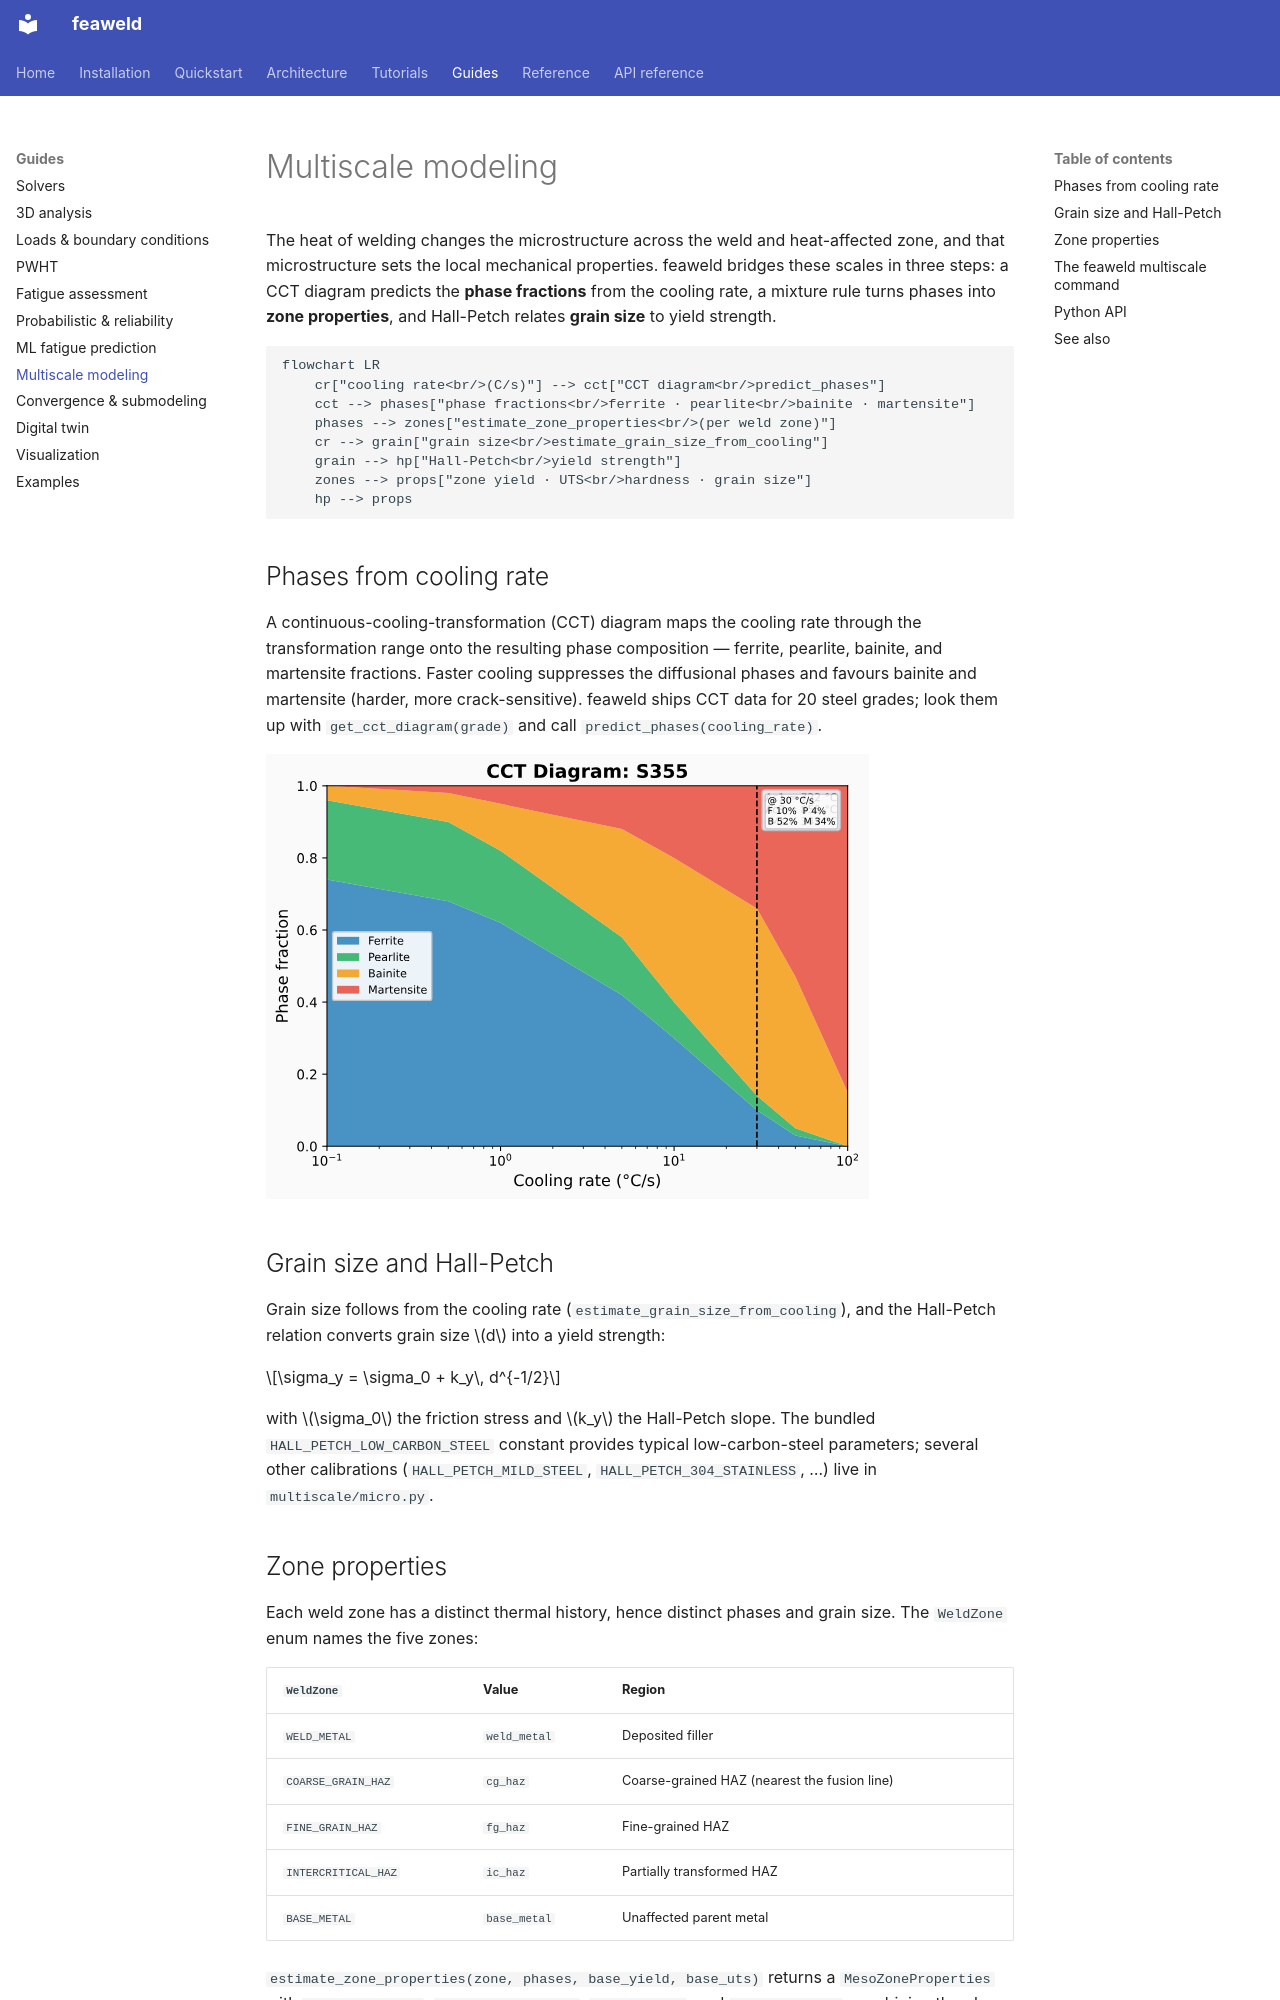

repository: sonoransun/feaweld · page: guides/multiscale/index.html · generator: mkdocs

# Multiscale modeling

The heat of welding changes the microstructure across the weld and heat-affected
zone, and that microstructure sets the local mechanical properties. feaweld bridges
these scales in three steps: a CCT diagram predicts the **phase fractions** from the
cooling rate, a mixture rule turns phases into **zone properties**, and Hall-Petch
relates **grain size** to yield strength.

```mermaid
flowchart LR
    cr["cooling rate<br/>(C/s)"] --> cct["CCT diagram<br/>predict_phases"]
    cct --> phases["phase fractions<br/>ferrite · pearlite<br/>bainite · martensite"]
    phases --> zones["estimate_zone_properties<br/>(per weld zone)"]
    cr --> grain["grain size<br/>estimate_grain_size_from_cooling"]
    grain --> hp["Hall-Petch<br/>yield strength"]
    zones --> props["zone yield · UTS<br/>hardness · grain size"]
    hp --> props
```

## Phases from cooling rate

A continuous-cooling-transformation (CCT) diagram maps the cooling rate through the
transformation range onto the resulting phase composition — ferrite, pearlite,
bainite, and martensite fractions. Faster cooling suppresses the diffusional phases
and favours bainite and martensite (harder, more crack-sensitive). feaweld ships
CCT data for 20 steel grades; look them up with `get_cct_diagram(grade)` and call
`predict_phases(cooling_rate)`.

![CCT phase fractions vs. cooling rate](../images/example_cct.svg)

## Grain size and Hall-Petch

Grain size follows from the cooling rate
(`estimate_grain_size_from_cooling`), and the Hall-Petch relation converts grain
size $d$ into a yield strength:

$$\sigma_y = \sigma_0 + k_y\, d^{-1/2}$$

with $\sigma_0$ the friction stress and $k_y$ the Hall-Petch slope. The bundled
`HALL_PETCH_LOW_CARBON_STEEL` constant provides typical low-carbon-steel
parameters; several other calibrations (`HALL_PETCH_MILD_STEEL`,
`HALL_PETCH_304_STAINLESS`, …) live in `multiscale/micro.py`.
